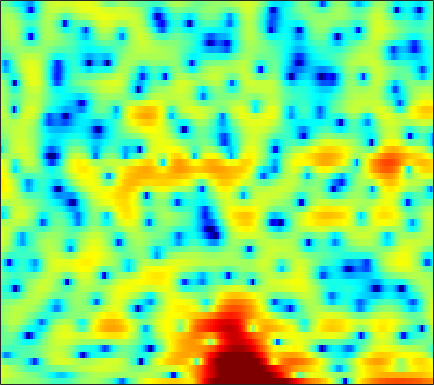

The data file committed next to this chart (first rows):
2.3435, 2.123, 1.8355, 1.5697, 1.3996, 1.2191, 1.0808, 1.0156, 0.92557, 0.84306, 0.78975, 0.75061, 0.67343, 0.57472, 0.49273, 0.37258, 0.18923, 0.011422, -0.29796, -0.6047, -0.99088, -1.3086, -1.7565, -2.2242
3.721, 3.55, 3.305, 3.042, 2.835, 2.546, 2.247, 2.022, 1.719, 1.407, 1.087, 0.8439, 0.5115, 0.1697, -0.1004, -0.4725, -0.873, -1.197, -1.668, -2.201, -2.818, -3.34, -4.12, -5.009
3.791, 3.449, 2.984, 2.504, 2.134, 1.621, 1.088, 0.669, 0.0828, -0.5333, -1.18, -1.668, -2.297, -2.84, -3.157, -3.396, -3.41, -3.277, -2.949, -2.532, -2.088, -1.768, -1.372, -1.024
0.7644, -0.1173, -1.078, -1.646, -1.796, -1.742, -1.605, -1.554, -1.652, -2.041, -2.792, -3.663, -5.357, -7.954, -10.88, -16.41, -14.71, -10.27, -6.118, -3.291, -1.23, -0.02535, 1.241, 2.205
-5.919, -8.38, -11.4, -11.17, -9.272, -6.798, -4.985, -3.993, -3.062, -2.466, -2.13, -1.986, -1.901, -1.843, -1.783, -1.597, -1.228, -0.8369, -0.191, 0.5178, 1.238, 1.749, 2.357, 2.857
-1.886, -2.285, -2.702, -2.939, -3.018, -3.016, -2.938, -2.857, -2.744, -2.633, -2.52, -2.422, -2.273, -2.04, -1.817, -1.452, -1.014, -0.6576, -0.1273, 0.4279, 0.9799, 1.366, 1.827, 2.218
-0.7463, -0.9006, -1.133, -1.384, -1.609, -1.987, -2.457, -2.869, -3.513, -4.247, -4.983, -5.451, -5.838, -5.782, -5.436, -4.64, -3.615, -2.81, -1.738, -0.7365, 0.1885, 0.8177, 1.562, 2.195
-1.659, -1.219, -0.7999, -0.618, -0.6643, -0.969, -1.602, -2.327, -3.7, -5.668, -8.524, -11.73, -19.69, -24.12, -15.43, -10.25, -7.175, -5.503, -3.718, -2.231, -0.9381, -0.06401, 1.012, 1.977
-2.709, -1.327, -0.0465, 0.7537, 1.079, 1.206, 0.9896, 0.6203, -0.1181, -1.106, -2.275, -3.183, -4.304, -5.169, -5.626, -6.124, -6.616, -6.961, -7.171, -6.631, -5.175, -3.742, -1.812, -0.07876
-0.2635, 0.4857, 1.331, 1.966, 2.291, 2.548, 2.584, 2.475, 2.165, 1.668, 1.011, 0.4254, -0.5064, -1.622, -2.618, -4.255, -6.44, -8.565, -11.96, -13.32, -10.19, -7.53, -4.709, -2.602
0.2259, 0.7578, 1.367, 1.873, 2.164, 2.441, 2.577, 2.599, 2.511, 2.295, 1.955, 1.618, 1.06, 0.3823, -0.1938, -1.003, -1.858, -2.468, -3.167, -3.645, -3.907, -3.958, -3.881, -3.71
-0.05197, 0.4275, 0.9825, 1.442, 1.733, 2.043, 2.279, 2.407, 2.509, 2.538, 2.482, 2.386, 2.184, 1.89, 1.603, 1.145, 0.5943, 0.1188, -0.6153, -1.48, -2.528, -3.474, -5.034, -7.073
-1.219, -0.8078, -0.3585, -0.009649, 0.2068, 0.4621, 0.7188, 0.9241, 1.22, 1.546, 1.862, 2.076, 2.305, 2.44, 2.458, 2.357, 2.109, 1.815, 1.26, 0.501, -0.4908, -1.43, -2.967, -4.832
-3.296, -3.027, -2.958, -3.205, -3.526, -3.998, -4.225, -4.067, -3.317, -2.181, -0.9511, -0.08645, 0.9062, 1.689, 2.141, 2.553, 2.765, 2.795, 2.677, 2.391, 1.947, 1.532, 0.8961, 0.2309
-3.6, -3.706, -4.37, -5.716, -7.352, -10.95, -18.93, -31.43, -13.02, -7.435, -4.107, -2.314, -0.5108, 0.8126, 1.578, 2.358, 2.903, 3.176, 3.385, 3.416, 3.29, 3.11, 2.744, 2.237
-1.703, -2.06, -2.724, -3.55, -4.253, -5.157, -5.738, -5.757, -5.115, -3.989, -2.707, -1.786, -0.6836, 0.2729, 0.8842, 1.583, 2.158, 2.522, 2.908, 3.178, 3.304, 3.292, 3.11, 2.714
-0.4938, -1.084, -1.835, -2.487, -2.867, -3.179, -3.268, -3.212, -2.98, -2.68, -2.349, -2.123, -1.871, -1.62, -1.41, -1.045, -0.5224, -0.02438, 0.719, 1.465, 2.121, 2.499, 2.829, 2.933
-1.231, -2.649, -4.522, -5.984, -6.422, -6.103, -5.276, -4.633, -3.965, -3.606, -3.585, -3.832, -4.565, -5.816, -7.013, -8.399, -8.008, -6.328, -3.68, -1.371, 0.4478, 1.51, 2.587, 3.32
-1.923, -4.442, -9.211, -17.05, -17.77, -11.05, -7.471, -5.853, -4.57, -3.937, -3.866, -4.15, -5.006, -6.575, -8.243, -10.63, -10.47, -8.06, -4.617, -1.884, 0.1779, 1.37, 2.582, 3.438
0.8768, -0.304, -1.799, -2.99, -3.528, -3.774, -3.683, -3.528, -3.314, -3.161, -3.107, -3.122, -3.177, -3.209, -3.177, -2.955, -2.424, -1.817, -0.8378, 0.2032, 1.183, 1.815, 2.481, 2.929
2.991, 2.28, 1.301, 0.3279, -0.3915, -1.31, -2.167, -2.756, -3.401, -3.824, -3.913, -3.761, -3.338, -2.713, -2.185, -1.455, -0.7093, -0.1737, 0.5298, 1.166, 1.7, 2.02, 2.295, 2.383
4.12, 3.56, 2.651, 1.55, 0.5714, -0.9717, -2.861, -4.588, -7.308, -9.994, -10.49, -8.993, -6.452, -4.346, -3.069, -1.696, -0.6225, 0.02181, 0.7327, 1.291, 1.705, 1.927, 2.095, 2.094
4.394, 3.984, 3.242, 2.276, 1.385, -0.09396, -1.988, -3.744, -6.617, -9.618, -10.23, -8.637, -6.105, -4.096, -2.973, -1.871, -1.092, -0.6457, -0.1936, 0.1854, 0.5161, 0.7312, 0.9807, 1.131
3.917, 3.649, 3.236, 2.744, 2.315, 1.653, 0.9062, 0.3166, -0.4433, -1.061, -1.428, -1.522, -1.531, -1.517, -1.569, -1.795, -2.197, -2.56, -2.999, -3.187, -2.944, -2.515, -1.802, -1.098
2.135, 1.879, 1.841, 2.04, 2.252, 2.516, 2.674, 2.709, 2.64, 2.467, 2.171, 1.876, 1.335, 0.5703, -0.2051, -1.606, -3.631, -5.759, -9.841, -15, -12.43, -8.794, -5.481, -3.371
-5.68, -7.168, -4.897, -1.704, 0.1051, 1.832, 2.954, 3.49, 3.895, 4.011, 3.864, 3.59, 3.045, 2.235, 1.439, 0.09548, -1.589, -3.079, -5.149, -6.63, -6.479, -5.562, -4.153, -2.988
-3.805, -4.582, -3.438, -1.308, 0.1323, 1.608, 2.602, 3.096, 3.466, 3.549, 3.422, 3.196, 2.747, 2.158, 1.641, 0.861, 0.03324, -0.6036, -1.397, -2.02, -2.457, -2.645, -2.803, -2.98
2.26, 2.124, 2.115, 2.296, 2.482, 2.682, 2.783, 2.764, 2.612, 2.329, 1.943, 1.62, 1.13, 0.6455, 0.2732, -0.2101, -0.71, -1.088, -1.605, -2.131, -2.716, -3.193, -3.874, -4.622
4.911, 4.795, 4.585, 4.301, 4.035, 3.579, 3.003, 2.465, 1.625, 0.6948, -0.3122, -1.003, -1.78, -2.259, -2.427, -2.497, -2.522, -2.574, -2.766, -3.189, -3.848, -4.535, -5.7, -7.082
6.521, 6.323, 5.926, 5.359, 4.812, 3.948, 2.864, 1.875, 0.2698, -1.764, -4.345, -6.686, -9.528, -9.921, -8.455, -6.357, -4.822, -4.112, -3.697, -3.794, -4.34, -5.059, -6.539, -8.81
6.857, 6.516, 5.88, 5.075, 4.376, 3.295, 2.054, 1.007, -0.6308, -2.671, -5.25, -7.75, -10.94, -11.16, -9.196, -6.685, -4.983, -4.165, -3.598, -3.469, -3.77, -4.225, -5.104, -6.253
6.434, 5.849, 4.849, 3.641, 2.651, 1.296, 0.08343, -0.6347, -1.343, -1.879, -2.364, -2.707, -2.965, -3.012, -2.867, -2.604, -2.407, -2.354, -2.401, -2.648, -3.06, -3.448, -3.936, -4.292
6.404, 5.555, 4.052, 1.997, -0.04543, -3.451, -6.902, -7.166, -4.647, -2.298, -0.7637, 0.02414, 0.5866, 0.8424, 0.838, 0.6185, 0.2015, -0.2875, -1.132, -2.182, -3.329, -4.122, -5.006, -5.438
5.155, 4.53, 3.431, 1.905, 0.4004, -2.153, -4.456, -4.472, -2.277, -0.07428, 1.532, 2.309, 2.864, 2.963, 2.738, 2.1, 1.055, -0.01574, -1.898, -4.31, -7.127, -9.545, -12.83, -15.51
-0.01279, 0.482, 1.135, 1.548, 1.694, 1.802, 1.944, 2.142, 2.551, 3.018, 3.425, 3.557, 3.549, 3.19, 2.697, 1.673, 0.1673, -1.295, -3.768, -7.086, -11.69, -16.42, -26.21, -46.72
-8.131, -4.486, -1.511, 0.365, 1.341, 2.3, 2.983, 3.371, 3.717, 3.939, 3.973, 3.894, 3.575, 3.014, 2.417, 1.345, -0.04306, -1.296, -3.289, -5.618, -8.176, -10.17, -12.51, -13.58
-3.23, -2.192, -0.7505, 0.5247, 1.332, 2.198, 2.833, 3.183, 3.496, 3.623, 3.567, 3.417, 3.027, 2.454, 1.884, 0.972, -0.1266, -1.069, -2.424, -3.814, -5.187, -6.12, -7.076, -7.678
-0.6004, -0.07651, 0.6322, 1.321, 1.8, 2.34, 2.767, 2.995, 3.2, 3.251, 3.165, 2.978, 2.601, 2.042, 1.512, 0.6651, -0.3261, -1.153, -2.311, -3.494, -4.626, -5.369, -6.198, -6.826
0.5236, 0.9893, 1.514, 1.948, 2.218, 2.522, 2.782, 2.943, 3.084, 3.151, 3.098, 2.961, 2.639, 2.116, 1.591, 0.6794, -0.4408, -1.405, -2.858, -4.419, -5.923, -6.945, -8.035, -8.673
1.599, 1.903, 2.104, 2.149, 2.12, 2.101, 2.177, 2.328, 2.613, 2.93, 3.172, 3.255, 3.161, 2.8, 2.335, 1.399, 0.07791, -1.204, -3.338, -6.081, -9.517, -12.33, -14.75, -14.02
3.077, 2.898, 2.284, 1.252, 0.2989, -0.9435, -1.524, -1.139, 0.1907, 1.663, 2.845, 3.49, 3.962, 4.02, 3.783, 3.116, 1.963, 0.7639, -1.325, -4.181, -7.907, -11.23, -14.32, -13.08
3.509, 2.869, 1.512, -0.6364, -3.062, -8.486, -19.85, -11.12, -4.256, -0.6611, 1.573, 2.676, 3.637, 4.095, 4.147, 3.872, 3.231, 2.526, 1.3, -0.137, -1.676, -2.776, -3.991, -4.905
2.774, 2.12, 1.038, -0.2378, -1.246, -2.373, -2.89, -2.678, -1.714, -0.4705, 0.7379, 1.509, 2.293, 2.782, 2.96, 2.922, 2.634, 2.257, 1.568, 0.7393, -0.2036, -0.9235, -1.864, -2.758
2.551, 1.888, 0.9265, -0.03818, -0.6825, -1.351, -1.625, -1.554, -1.128, -0.4113, 0.4109, 1.029, 1.731, 2.24, 2.476, 2.581, 2.434, 2.174, 1.657, 0.9444, 0.1104, -0.5813, -1.545, -2.485
2.794, 1.883, 0.4999, -1.037, -2.252, -3.728, -4.507, -4.309, -3.161, -1.55, 0.01802, 1.023, 2.111, 2.877, 3.231, 3.446, 3.341, 3.071, 2.469, 1.605, 0.5123, -0.4391, -1.832, -3.295
2.565, 1.424, -0.3697, -2.677, -4.986, -9.807, -23.68, -17.05, -7.41, -2.903, -0.03537, 1.512, 2.994, 3.964, 4.399, 4.615, 4.462, 4.102, 3.296, 2.128, 0.5565, -0.8956, -3.267, -6.21
0.1898, -0.9253, -2.304, -3.486, -4.199, -4.86, -4.865, -4.177, -2.52, -0.5553, 1.24, 2.369, 3.534, 4.296, 4.623, 4.711, 4.427, 3.964, 2.998, 1.611, -0.2151, -1.914, -4.652, -7.973
-4.684, -7.045, -9.339, -8.47, -6.748, -4.513, -2.646, -1.423, 0.08573, 1.42, 2.583, 3.3, 4.045, 4.511, 4.665, 4.615, 4.231, 3.725, 2.735, 1.364, -0.4353, -2.079, -4.681, -7.797
-6.033, -8.695, -11.56, -9.586, -6.871, -3.918, -1.703, -0.4042, 0.9922, 2.098, 2.966, 3.457, 3.937, 4.207, 4.259, 4.146, 3.784, 3.344, 2.523, 1.403, -0.06248, -1.411, -3.613, -6.348
-2.554, -2.878, -2.988, -2.62, -2.081, -1.167, -0.2353, 0.42, 1.167, 1.762, 2.2, 2.452, 2.666, 2.773, 2.783, 2.69, 2.482, 2.235, 1.767, 1.109, 0.2757, -0.4744, -1.623, -2.87
-1.218, -0.9902, -0.6496, -0.2721, 0.01888, 0.4002, 0.7223, 0.9042, 1.05, 1.069, 0.9833, 0.8808, 0.7252, 0.6058, 0.5815, 0.6134, 0.7108, 0.7833, 0.8191, 0.7551, 0.5622, 0.3312, -0.06789, -0.545
-0.921, -0.2473, 0.4775, 1.008, 1.288, 1.484, 1.487, 1.337, 0.9315, 0.2806, -0.5986, -1.399, -2.464, -3.223, -3.353, -2.836, -1.886, -1.119, -0.2154, 0.4737, 0.9038, 1.077, 1.134, 1.027
-0.8061, 0.2711, 1.317, 1.992, 2.283, 2.394, 2.191, 1.824, 1.005, -0.2523, -2.104, -4.071, -8.005, -15.22, -18.6, -9.985, -5.274, -3.039, -0.9739, 0.3982, 1.282, 1.686, 1.93, 1.894
-0.05421, 0.8776, 1.792, 2.372, 2.59, 2.621, 2.341, 1.941, 1.135, 0.00743, -1.475, -2.778, -4.642, -6.107, -6.342, -5.213, -3.395, -2.046, -0.5181, 0.6393, 1.434, 1.786, 1.935, 1.709
0.8586, 1.417, 1.968, 2.28, 2.356, 2.25, 1.919, 1.522, 0.835, -0.0139, -0.9384, -1.602, -2.347, -2.754, -2.775, -2.392, -1.662, -0.9784, -0.02581, 0.8145, 1.441, 1.727, 1.816, 1.507
1.111, 1.464, 1.756, 1.822, 1.738, 1.435, 0.9447, 0.4463, -0.3736, -1.358, -2.446, -3.299, -4.351, -5.004, -4.998, -4.34, -3.092, -2.028, -0.6635, 0.5115, 1.41, 1.883, 2.225, 2.227
0.3781, 0.5927, 0.6325, 0.4295, 0.1279, -0.4349, -1.163, -1.79, -2.788, -4.006, -5.63, -7.313, -10.53, -15.73, -18.05, -12.03, -7.185, -4.634, -2.115, -0.2482, 1.113, 1.861, 2.55, 2.937
-0.5854, -0.6369, -1.042, -1.776, -2.516, -3.628, -4.745, -5.447, -6.143, -6.694, -7.374, -8.113, -9.377, -10.53, -10.44, -8.607, -5.908, -4.041, -1.922, -0.2425, 1.066, 1.836, 2.618, 3.146
